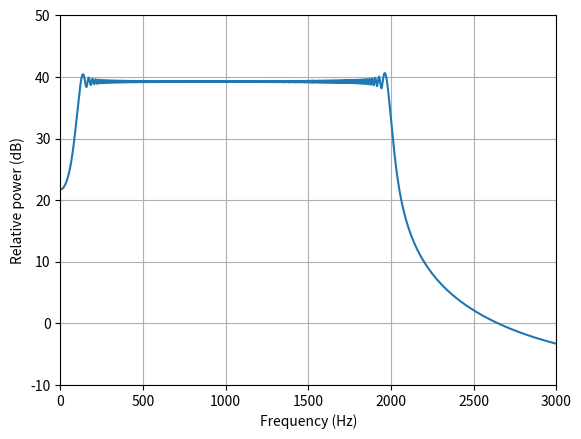

The matplotlib source for this figure:
import numpy as np
import matplotlib.pyplot as plt


def create_chirp_signal(f1, f2, fs, T):
    """
    f1からf2までT秒かけて変化させる信号
    Args:
        f1 : 始まりの周波数 (int)
        f2 : 終わりの周波数 (int)
        fs : サンプリング周波数 (int)
        T  : 変化させる秒数 (int)

    Return
        t : サンプル点
        x : 生成したチャープ信号
    """
    t = np.arange(fs * T) / fs
    k = (f2 - f1) / T
    x = np.sin(2 * np.pi * (f1 * t + (k / 2) * t ** 2))
    return t, x


if __name__ == "__main__":
    fs = 8000
    T = 1
    f1 = 100
    f2 = 2000
    fft_size = 8000
    t, x = create_chirp_signal(f1, f2, fs, T)

    w = np.arange(fft_size) * fs / fft_size
    plt.plot(w, 20 * np.log10(np.abs(np.fft.fft(x, fft_size))))
    plt.xlabel("Frequency (Hz)")
    plt.ylabel("Relative power (dB)")
    plt.xlim(0, 3000)
    plt.ylim(-10, 50)
    plt.grid()
    plt.show()
